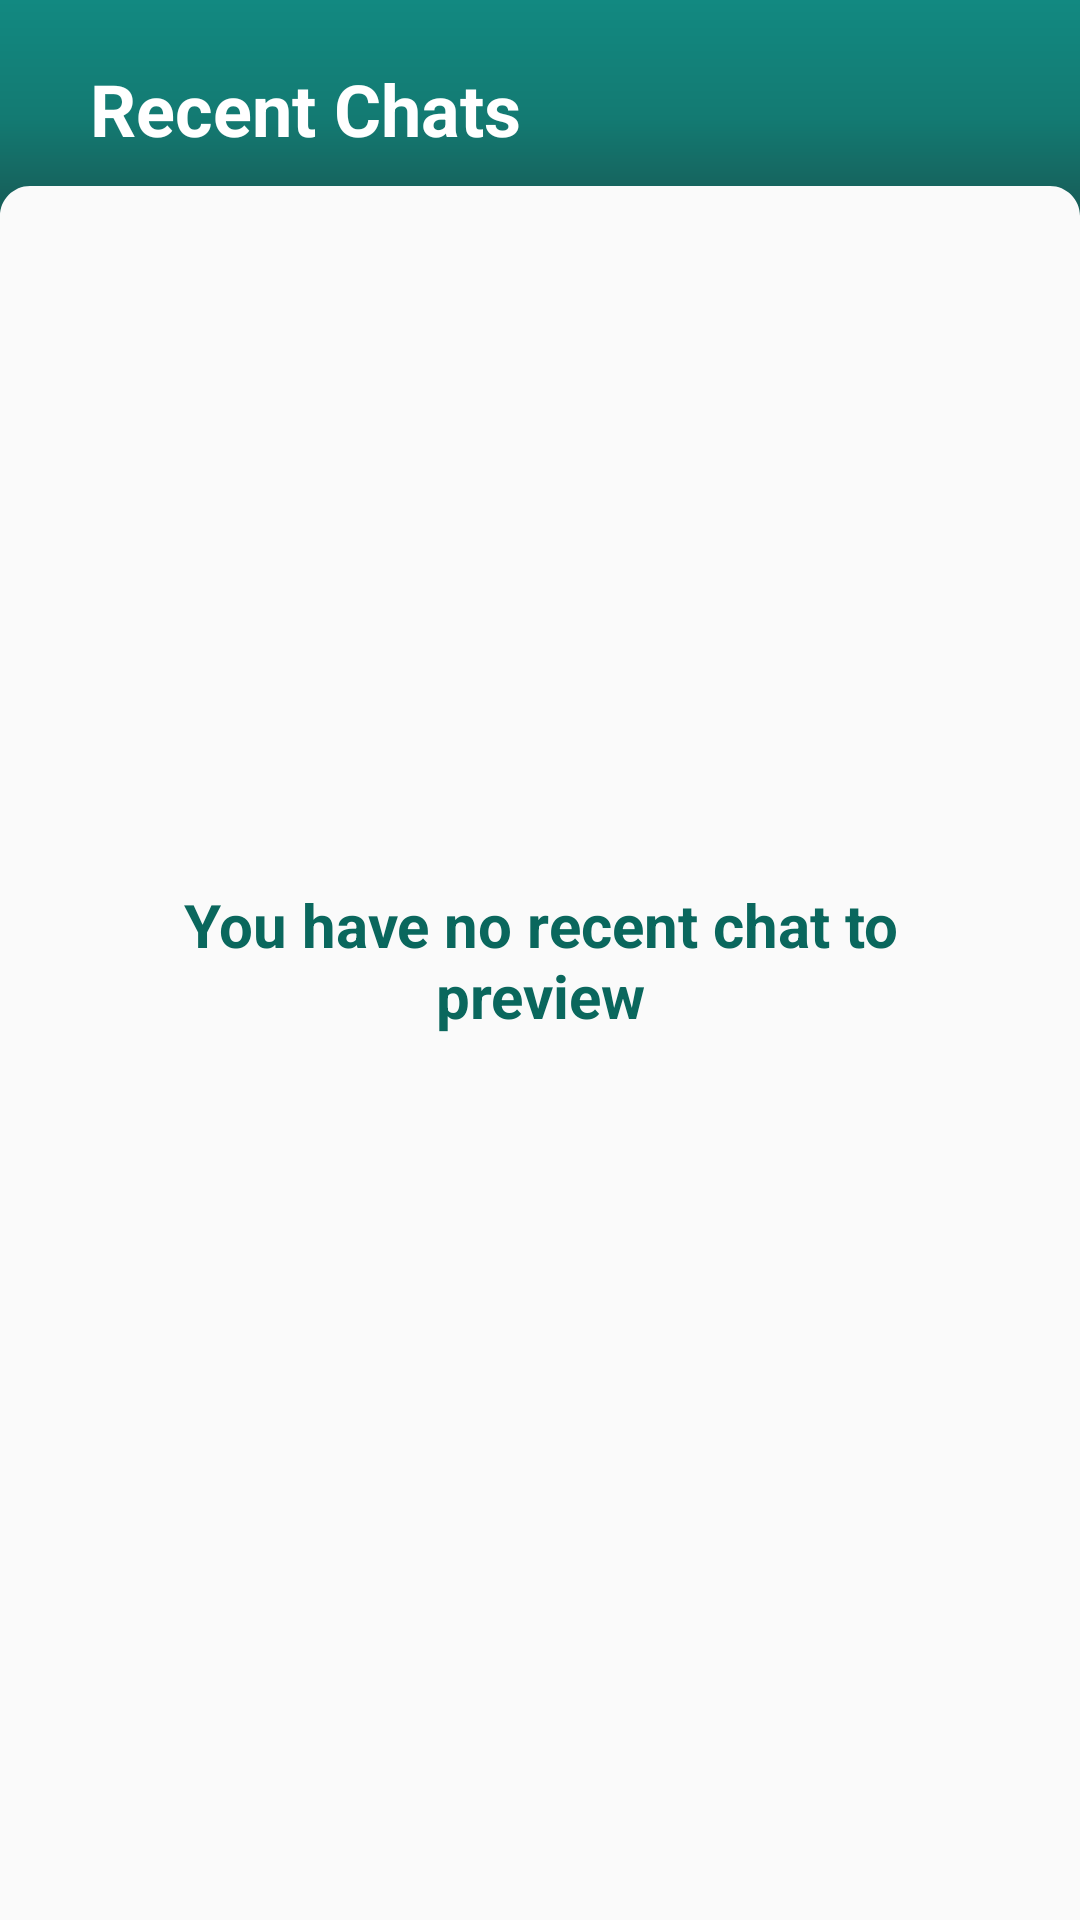

Layout XML and referenced resources for this Android screen:
<!-- AndroidManifest.xml: application theme Theme.EstsharaBot -->
<!-- res/layout/fragment_recent_chat.xml -->
<?xml version="1.0" encoding="utf-8"?>
<androidx.constraintlayout.widget.ConstraintLayout xmlns:android="http://schemas.android.com/apk/res/android"
    xmlns:tools="http://schemas.android.com/tools"
    android:layout_width="match_parent"
    android:layout_height="match_parent"
    xmlns:app="http://schemas.android.com/apk/res-auto"
    tools:context=".ui.fragments.RecentChat">

    <ImageView
        android:id="@+id/iv_top_shape"
        android:layout_width="0dp"
        android:layout_height="wrap_content"
        android:background="@drawable/second_shape_top"
        app:layout_constraintLeft_toLeftOf="parent"
        app:layout_constraintRight_toRightOf="parent"
        app:layout_constraintTop_toTopOf="parent" />

    <TextView
        android:id="@+id/tv_hello"
        android:layout_width="match_parent"
        android:layout_height="wrap_content"
        android:layout_marginStart="25dp"
        android:layout_marginTop="30dp"
        android:layout_marginBottom="30dp"
        android:padding="5dp"
        android:text="Recent Chats"
        android:textColor="@color/white"
        android:textSize="24sp"
        android:textStyle="bold"
        app:layout_constraintBottom_toBottomOf="@+id/iv_top_shape"
        app:layout_constraintLeft_toLeftOf="parent"
        app:layout_constraintRight_toRightOf="parent"
        app:layout_constraintTop_toTopOf="parent" />

    <TextView
        android:id="@+id/tv_no_data"
        android:layout_width="match_parent"
        android:layout_height="wrap_content"
        android:layout_margin="10dp"
        android:gravity="center_horizontal"
        android:padding="15dp"
        android:text="You have no recent chat to preview"
        android:textColor="@color/new_dark"
        android:textSize="20sp"
        android:textStyle="bold"
        android:visibility="visible"
        app:layout_constraintBottom_toBottomOf="parent"
        app:layout_constraintStart_toEndOf="parent"
        app:layout_constraintStart_toStartOf="parent"
        app:layout_constraintTop_toTopOf="parent" />


</androidx.constraintlayout.widget.ConstraintLayout>
<!-- resources referenced by this layout -->
<resources>
  <color name="new_dark">#0A675D</color>
  <color name="white">#FFFFFFFF</color>
  <!-- drawable second_shape_top (drawable) -->
  <vector xmlns:android="http://schemas.android.com/apk/res/android"
      xmlns:aapt="http://schemas.android.com/aapt"
      android:width="360dp"
      android:height="72dp"
      android:viewportWidth="360"
      android:viewportHeight="72">
    <path
        android:pathData="M360,0V72C360,66.5 355.5,62 350,62H10C4.5,62 0,66.5 0,72V0H360Z">
      <aapt:attr name="android:fillColor">
        <gradient 
            android:startX="180"
            android:startY="0"
            android:endX="180"
            android:endY="72"
            android:type="linear">
          <item android:offset="0" android:color="#FF128981"/>
          <item android:offset="0.55" android:color="#FF137A72"/>
          <item android:offset="1" android:color="#FF175B56"/>
        </gradient>
      </aapt:attr>
    </path>
  </vector>
  <style name="Theme.EstsharaBot" parent="Theme.AppCompat.DayNight.NoActionBar">
          
          <item name="colorPrimary">@color/main_normal</item>
          <item name="colorPrimaryVariant">@color/main_normal</item>
          <item name="colorOnPrimary">@color/white</item>
          
          <item name="android:statusBarColor">?attr/colorPrimaryVariant</item>
          <item name="fontFamily">@font/ibm_plex_serif_regular</item>
          <item name="android:forceDarkAllowed" tools:targetApi="q">false</item>
      </style>
  <color name="main_normal">#11998e</color>
</resources>
